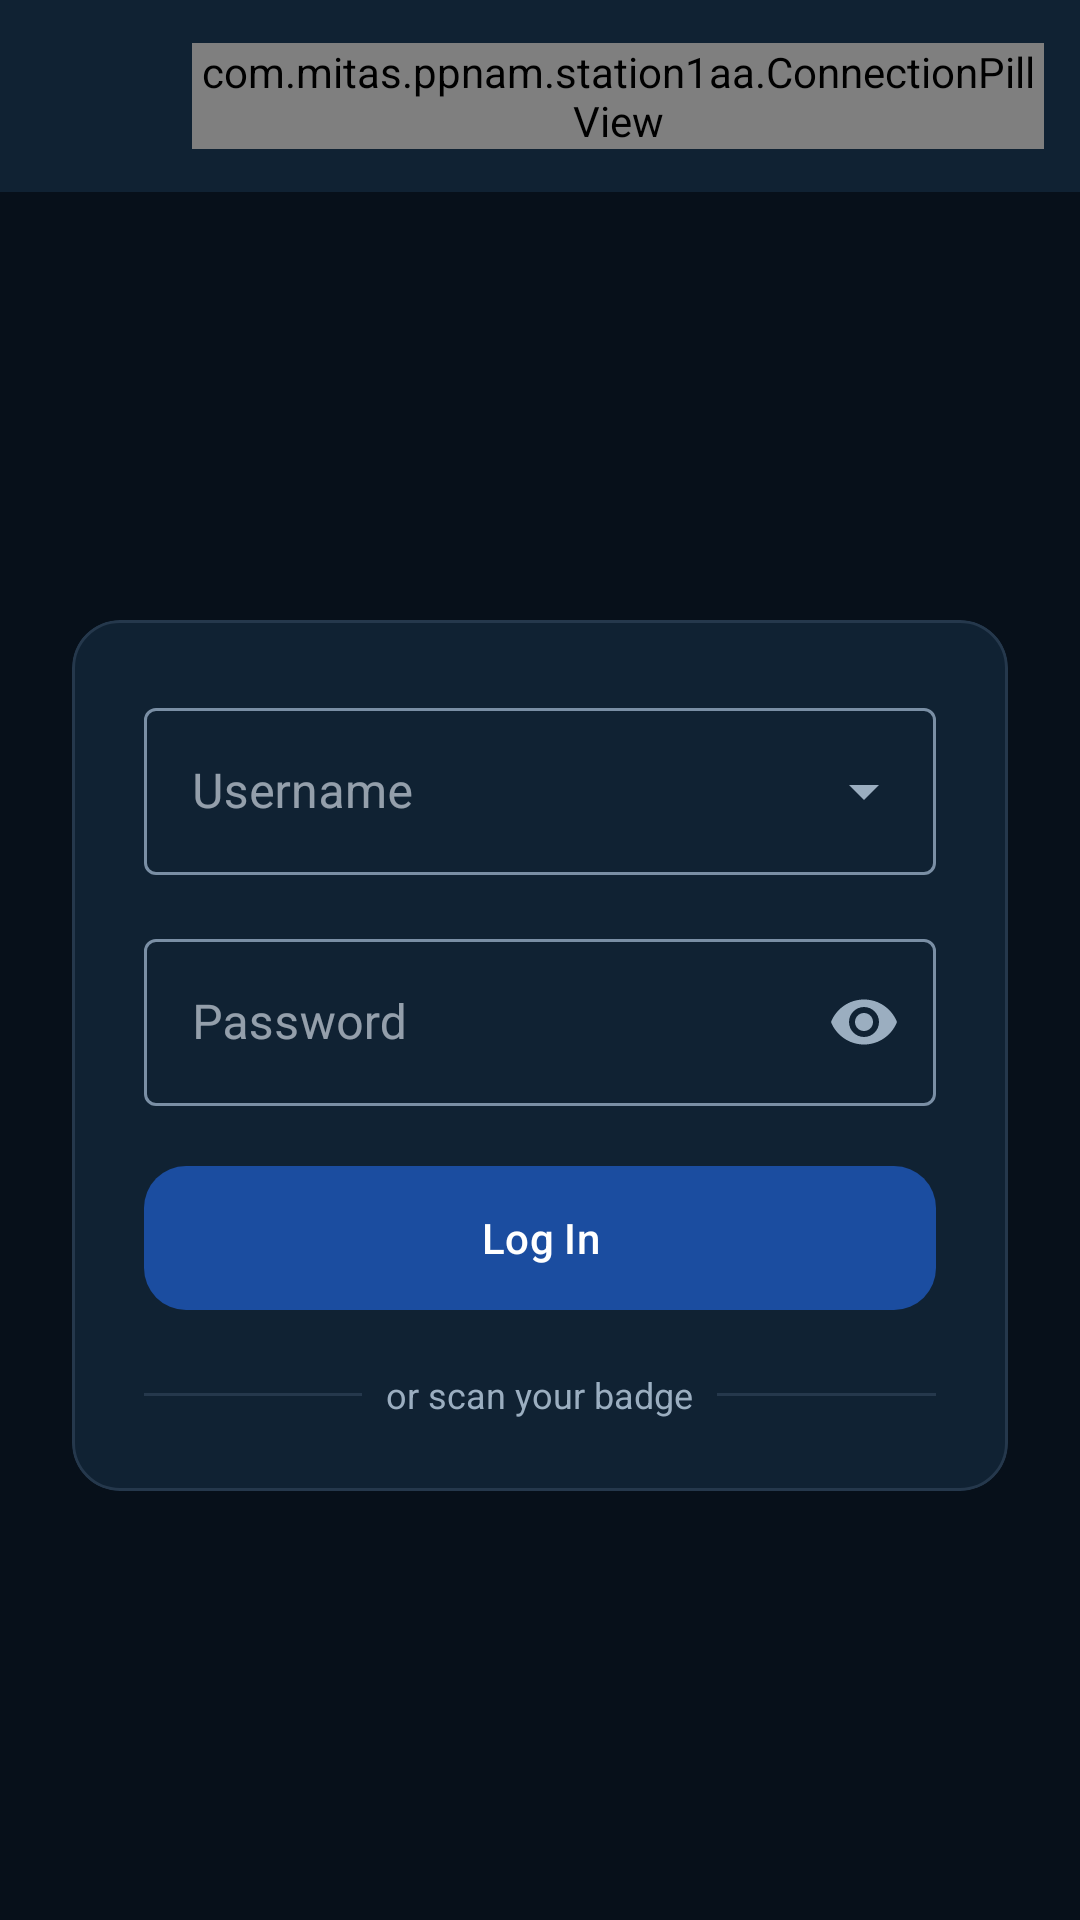

Write the Android layout XML for this screen, with the resource values it uses.
<!-- AndroidManifest.xml: application theme Theme.SysOneScanner -->
<!-- res/layout/activity_login.xml -->
<?xml version="1.0" encoding="utf-8"?>
<androidx.constraintlayout.widget.ConstraintLayout xmlns:android="http://schemas.android.com/apk/res/android"
    xmlns:app="http://schemas.android.com/apk/res-auto"
    xmlns:tools="http://schemas.android.com/tools"
    android:id="@+id/main"
    android:layout_width="match_parent"
    android:layout_height="match_parent"
    android:background="@color/window_background">

    <com.google.android.material.appbar.AppBarLayout
        android:id="@+id/appBarLayout"
        android:layout_width="match_parent"
        android:layout_height="wrap_content"
        app:layout_constraintTop_toTopOf="parent">

        <com.google.android.material.appbar.MaterialToolbar
            android:id="@+id/toolbar"
            android:layout_width="match_parent"
            android:layout_height="?attr/actionBarSize"
            android:background="@color/card_background"
            app:title="@string/title_log_in"
            app:titleTextAppearance="@style/TextAppearance.SysOneScanner.ToolbarTitle">

            <LinearLayout
                android:layout_width="wrap_content"
                android:layout_height="wrap_content"
                android:layout_gravity="end"
                android:gravity="center_vertical"
                android:orientation="horizontal">

                <ImageButton
                    android:id="@+id/btnSettings"
                    android:layout_width="48dp"
                    android:layout_height="48dp"
                    android:background="?attr/selectableItemBackgroundBorderless"
                    android:contentDescription="Settings"
                    android:src="@drawable/ic_settings"
                    app:tint="@color/text_primary" />

                <com.mitas.ppnam.station1aa.ConnectionPillView
                    android:id="@+id/connectionPill"
                    android:layout_width="wrap_content"
                    android:layout_height="wrap_content"
                    android:layout_marginEnd="12dp" />
            </LinearLayout>
        </com.google.android.material.appbar.MaterialToolbar>
    </com.google.android.material.appbar.AppBarLayout>

    <androidx.core.widget.NestedScrollView
        android:id="@+id/scrollLogin"
        android:layout_width="match_parent"
        android:layout_height="0dp"
        android:clipToPadding="false"
        android:fillViewport="true"
        android:overScrollMode="never"
        app:layout_constraintBottom_toBottomOf="parent"
        app:layout_constraintEnd_toEndOf="parent"
        app:layout_constraintStart_toStartOf="parent"
        app:layout_constraintTop_toBottomOf="@id/appBarLayout">

        
        <LinearLayout
            android:layout_width="match_parent"
            android:layout_height="match_parent"
            android:gravity="center"
            android:orientation="vertical"
            android:padding="24dp">

            <com.google.android.material.card.MaterialCardView
                android:layout_width="match_parent"
                android:layout_height="wrap_content"
                app:cardBackgroundColor="@color/card_background"
                app:cardCornerRadius="16dp"
                app:cardElevation="0dp"
                app:strokeColor="@color/border_primary"
                app:strokeWidth="1dp">

                <LinearLayout
                    android:layout_width="match_parent"
                    android:layout_height="wrap_content"
                    android:orientation="vertical"
                    android:padding="24dp">

                    <TextView
                        android:id="@+id/tvStationOfflineBanner"
                        android:layout_width="match_parent"
                        android:layout_height="wrap_content"
                        android:layout_marginBottom="16dp"
                        android:background="@color/danger"
                        android:padding="12dp"
                        android:text="@string/login_station_offline_banner"
                        android:textColor="@color/window_background"
                        android:textSize="14sp"
                        android:visibility="gone"
                        tools:visibility="visible" />

                    
                    <TextView
                        android:id="@+id/tvLoginError"
                        android:layout_width="match_parent"
                        android:layout_height="wrap_content"
                        android:layout_marginBottom="16dp"
                        android:textColor="@color/danger"
                        android:textSize="15sp"
                        android:visibility="gone"
                        tools:text="Incorrect username or password."
                        tools:visibility="visible" />

                    <com.google.android.material.textfield.TextInputLayout
                        android:id="@+id/tilUsername"
                        style="@style/Widget.SysOneScanner.TextInputLayout.ExposedDropdownMenu"
                        android:layout_width="match_parent"
                        android:layout_height="wrap_content"
                        android:hint="@string/hint_username"
                        app:boxStrokeColor="@color/text_field_stroke"
                        app:endIconTint="@color/text_muted"
                        app:hintTextColor="@color/text_secondary_dark">

                        <com.google.android.material.textfield.MaterialAutoCompleteTextView
                            android:id="@+id/etUsername"
                            android:layout_width="match_parent"
                            android:layout_height="wrap_content"
                            android:completionThreshold="0"
                            android:imeOptions="actionNext"
                            android:inputType="text|textNoSuggestions"
                            android:maxLines="1"
                            android:textColor="@color/text_primary_dark" />
                    </com.google.android.material.textfield.TextInputLayout>

                    <com.google.android.material.textfield.TextInputLayout
                        android:id="@+id/tilPassword"
                        style="@style/Widget.SysOneScanner.TextInputLayout"
                        android:layout_width="match_parent"
                        android:layout_height="wrap_content"
                        android:layout_marginTop="16dp"
                        android:hint="@string/hint_password"
                        app:boxStrokeColor="@color/text_field_stroke"
                        app:endIconMode="password_toggle"
                        app:endIconTint="@color/text_muted"
                        app:hintTextColor="@color/text_secondary_dark">

                        <com.google.android.material.textfield.TextInputEditText
                            android:id="@+id/etPassword"
                            android:saveEnabled="false"
                            android:layout_width="match_parent"
                            android:layout_height="wrap_content"
                            android:imeOptions="actionDone"
                            android:inputType="textPassword"
                            android:maxLines="1"
                            android:textColor="@color/text_primary_dark" />
                    </com.google.android.material.textfield.TextInputLayout>

                    <FrameLayout
                        android:layout_width="match_parent"
                        android:layout_height="56dp"
                        android:layout_marginTop="16dp">

                        <com.google.android.material.button.MaterialButton
                            android:id="@+id/btnLogin"
                            android:layout_width="match_parent"
                            android:layout_height="match_parent"
                            android:text="@string/btn_log_in"
                            app:backgroundTint="@color/primary_button_bg"
                            app:cornerRadius="14dp" />

                        <ProgressBar
                            android:id="@+id/progressLogin"
                            android:layout_width="20dp"
                            android:layout_height="20dp"
                            android:layout_gravity="center"
                            android:elevation="8dp"
                            android:indeterminateTint="@color/window_background"
                            android:visibility="gone" />
                    </FrameLayout>

                    
                    <LinearLayout
                        android:layout_width="match_parent"
                        android:layout_height="wrap_content"
                        android:layout_marginTop="16dp"
                        android:gravity="center_vertical"
                        android:orientation="horizontal">

                        <View
                            android:layout_width="0dp"
                            android:layout_height="1dp"
                            android:layout_weight="1"
                            android:background="@color/border_primary" />

                        <TextView
                            android:layout_width="wrap_content"
                            android:layout_height="wrap_content"
                            android:paddingStart="8dp"
                            android:paddingEnd="8dp"
                            android:text="@string/label_or_scan_badge"
                            android:textColor="@color/text_muted"
                            android:textSize="12sp" />

                        <View
                            android:layout_width="0dp"
                            android:layout_height="1dp"
                            android:layout_weight="1"
                            android:background="@color/border_primary" />
                    </LinearLayout>
                </LinearLayout>
            </com.google.android.material.card.MaterialCardView>
        </LinearLayout>
    </androidx.core.widget.NestedScrollView>

</androidx.constraintlayout.widget.ConstraintLayout>
<!-- resources referenced by this layout -->
<resources>
  <color name="border_primary">#25384C</color>
  <color name="card_background">#102233</color>
  <color name="danger">#E25C5C</color>
  <color name="text_muted">#9BAEC0</color>
  <color name="text_primary">#EDF4FB</color>
  <color name="text_primary_dark">@color/text_primary</color>
  <color name="text_secondary_dark">@color/text_muted</color>
  <color name="window_background">#07101A</color>
  <string name="btn_log_in">Log In</string>
  <string name="hint_password">Password</string>
  <string name="hint_username">Username</string>
  <string name="label_or_scan_badge">or scan your badge</string>
  <string name="login_station_offline_banner">Station is offline. Sign-in is unavailable until the station app is running.</string>
  <string name="title_log_in">Log In</string>
  <style name="TextAppearance.SysOneScanner.ToolbarTitle" parent="TextAppearance.Material3.TitleLarge">
          <item name="android:letterSpacing">-0.015</item>
          <item name="android:textColor">@color/text_primary</item>
      </style>
  <style name="Widget.SysOneScanner.TextInputLayout" parent="Widget.MaterialComponents.TextInputLayout.OutlinedBox">
          <item name="cursorColor">@color/brand_tint</item>
      </style>
  <style name="Widget.SysOneScanner.TextInputLayout.ExposedDropdownMenu" parent="Widget.MaterialComponents.TextInputLayout.OutlinedBox.ExposedDropdownMenu">
          <item name="cursorColor">@color/brand_tint</item>
      </style>
  <style name="Theme.SysOneScanner" parent="Base.Theme.SysOneScanner" />
  <color name="brand_tint">#9FBBE6</color>
  <color name="card_background_alt">#14293D</color>
  <style name="Widget.SysOneScanner.Switch" parent="Widget.Material3.CompoundButton.MaterialSwitch">
          <item name="thumbTint">@color/switch_thumb</item>
          <item name="trackTint">@color/switch_track</item>
          <item name="trackDecorationTint">@color/switch_track_decoration</item>
      </style>
  <color name="primary_action">@color/brand_field</color>
  <color name="accent_action">#25C7DA</color>
  <style name="AppAlertDialogTheme" parent="ThemeOverlay.Material3.MaterialAlertDialog">
          <item name="colorSurface">@color/card_background</item>
          <item name="colorSurfaceContainerHigh">@color/card_background</item>
          <item name="colorOnSurface">@color/text_primary</item>
          <item name="colorOnSurfaceVariant">@color/text_muted</item>
          <item name="colorPrimary">@color/text_primary</item>
          <item name="android:textColorPrimary">@color/text_primary</item>
          <item name="android:textColorSecondary">@color/text_muted</item>
          <item name="buttonBarPositiveButtonStyle">@style/Widget.SysOneScanner.Button.DialogButton</item>
          <item name="buttonBarNegativeButtonStyle">@style/Widget.SysOneScanner.Button.DialogButton</item>
          <item name="buttonBarNeutralButtonStyle">@style/Widget.SysOneScanner.Button.DialogButton</item>
          <item name="alertDialogStyle">@style/Widget.SysOneScanner.AlertDialog</item>
      </style>
  <color name="brand_field">#1B4DA0</color>
  <style name="Widget.SysOneScanner.Button.DialogButton" parent="Widget.Material3.Button.TextButton.Dialog">
          <item name="android:textColor">@color/text_primary</item>
          <item name="android:textAllCaps">false</item>
      </style>
  <style name="Widget.SysOneScanner.AlertDialog" parent="MaterialAlertDialog.Material3">
          <item name="backgroundInsetTop">24dp</item>
          <item name="backgroundInsetBottom">24dp</item>
      </style>
</resources>
